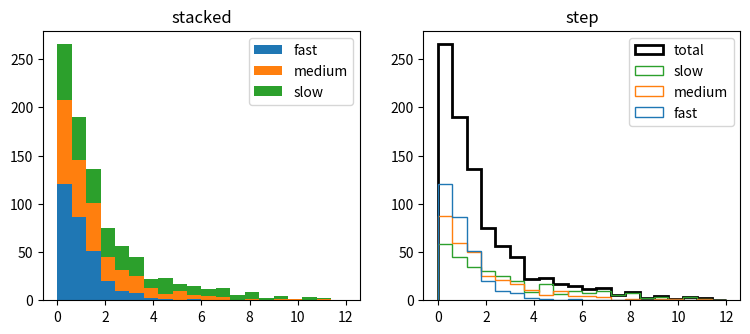

The matplotlib source for this figure:
# Stacked histogram of three groups and an unfilled step histogram of their total.
import numpy as np
import matplotlib.pyplot as plt

rng = np.random.default_rng(5)
groups = [rng.exponential(s, 300) for s in (1.0, 2.0, 3.0)]
fig, (a, b) = plt.subplots(1, 2, figsize=(9, 3.5))
n, bins, _ = a.hist(groups, bins=20, stacked=True, label=["fast", "medium", "slow"], range=(0, 12))
a.legend()
a.set_title("stacked")
b.hist(np.concatenate(groups), bins=bins, histtype="step", lw=2, color="k", label="total")
b.hist(groups, bins=bins, histtype="step", label=["fast", "medium", "slow"])
b.legend()
b.set_title("step")
print(np.array(n).shape, n[-1][:3])
fig.savefig("waits.png")
